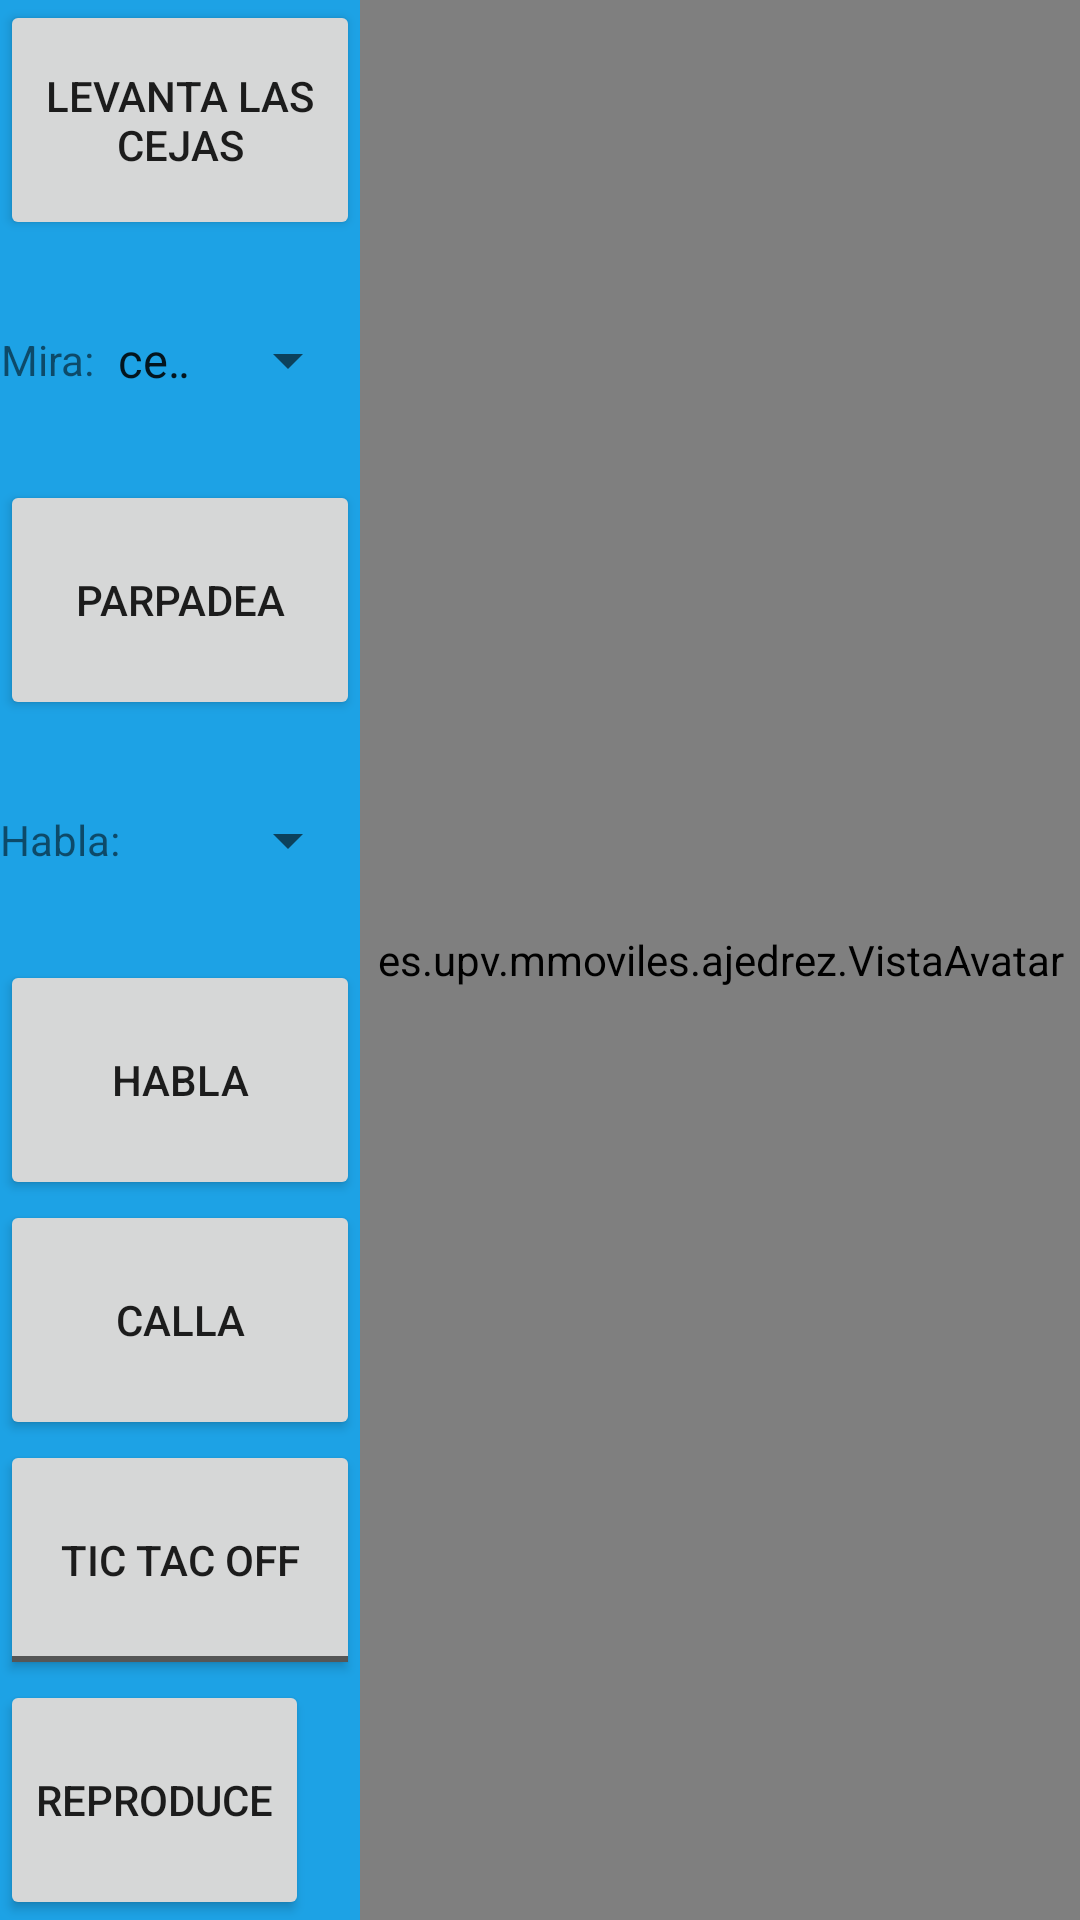

Reconstruct the res/layout file that produces this screen, plus the resources it refers to.
<!-- AndroidManifest.xml: application theme Theme.AppCompat.Light.NoActionBar.FullScreen -->
<!-- res/layout/tarea_a1.xml -->
<?xml version="1.0" encoding="utf-8"?>
<LinearLayout
    xmlns:android="http://schemas.android.com/apk/res/android"
    android:orientation="horizontal"
    android:layout_width="match_parent"
    android:layout_height="match_parent"
    android:background="#1DA2E5">

    <LinearLayout
        android:orientation="vertical"
        android:layout_width="0dp"
        android:layout_height="match_parent"
        android:layout_weight="1"
        android:gravity="left">

        <Button
            android:text="Levanta las cejas"
            android:layout_width="match_parent"
            android:layout_height="0dp"
            android:layout_weight="1"
            android:id="@+id/levantaCejas"
            android:onClick="levantaCejas"/>

        <LinearLayout
            android:orientation="horizontal"
            android:layout_width="match_parent"
            android:layout_height="0dp"
            android:layout_weight="1">
            <TextView
                android:text="Mira:"
                android:layout_width="wrap_content"
                android:layout_height="match_parent"
                android:gravity="right|center_vertical"/>
            <Spinner
                android:entries="@array/miradas"
                android:entryValues="@array/miradasValores"
                android:gravity="left"
                android:layout_width="match_parent"
                android:layout_height="match_parent"
                android:id="@+id/spiner_miradas"/>
        </LinearLayout>

        <Button
            android:text="Parpadea"
            android:layout_width="match_parent"
            android:layout_height="0dp"
            android:layout_weight="1"
            android:id="@+id/parpadea"
            android:onClick="parpadea"/>

        <LinearLayout
            android:orientation="horizontal"
            android:layout_width="match_parent"
            android:layout_height="0dp"
            android:layout_weight="1">
            <TextView
                android:text="Habla:"
                android:layout_width="wrap_content"
                android:layout_height="match_parent"
                android:gravity="right|center_vertical"/>
            <Spinner
                android:entries="@array/lecciones"
                android:entryValues="@array/leccionesValores"
                android:gravity="left"
                android:layout_width="match_parent"
                android:layout_weight="1"
                android:layout_height="match_parent"
                android:id="@+id/spinner_lecciones" />
        </LinearLayout>

        <Button
            android:text="Habla"
            android:layout_width="match_parent"
            android:layout_height="0dp"
            android:layout_weight="1"
            android:id="@+id/habla"
            android:onClick="habla"/>

        <Button
            android:text="Calla"
            android:layout_width="match_parent"
            android:layout_height="0dp"
            android:layout_weight="1"
            android:id="@+id/calla"
            android:onClick="calla"/>

        <ToggleButton
            android:text="TicTac"
            android:layout_width="match_parent"
            android:layout_height="0dp"
            android:layout_weight="1"
            android:id="@+id/toggleTicTac"
            android:textOff="Tic Tac OFF"
            android:textOn="Tic Tac ON" />

        <LinearLayout
            android:orientation="horizontal"
            android:layout_width="match_parent"
            android:layout_height="0dp"
            android:layout_weight="1">

            <Button
                android:text="Reproduce"
                android:layout_width="wrap_content"
                android:layout_height="match_parent"
                android:id="@+id/reproduceEfectoSonido"
                android:onClick="reproduceEfectoSonido" />

            <Spinner
                android:entries="@array/efectosSonido"
                android:entryValues="@array/efectosSonidoValores"
                android:layout_width="match_parent"
                android:layout_height="match_parent"
                android:id="@+id/spinerEfectosSonido"
                android:layout_gravity="center"
                android:textAlignment="center"/>

        </LinearLayout>

    </LinearLayout>

    <es.upv.mmoviles.ajedrez.VistaAvatar
        android:layout_width="0dp"
        android:layout_height="match_parent"
        android:id="@+id/vistaAvatar"
        android:layout_weight="2"/>

</LinearLayout>
<!-- resources referenced by this layout -->
<resources>
  <string-array name="efectosSonido">
          <item>"incorrecto"</item>
          <item>"correcto"</item>
          <item>"aplausos"</item>
      </string-array>
  <string-array name="efectosSonidoValores">
          <item>CORRECTO</item>
          <item>INCORRECTO</item>
          <item>APLAUSOS</item>
      </string-array>
  <string-array name="lecciones">
          <item>"Presentación"</item>
          <item>"Lección 1"</item>
          <item>"Lección 2"</item>
          <item>"Lección 3"</item>
      </string-array>
  <string-array name="leccionesValores">
          <item>presentacion.mp3</item>
          <item>leccion1.mp3</item>
          <item>leccion2.mp3</item>
          <item>leccion3.mp3</item>
      </string-array>
  <string-array name="miradas">
          <item>"centro"</item>
          <item>"izquierda"</item>
          <item>"derecha"</item>
      </string-array>
  <string-array name="miradasValores">
          <item>CENTER</item>
          <item>LEFT_CENTER</item>
          <item>RIGHT_CENTER</item>
      </string-array>
  <style name="Theme.AppCompat.Light.NoActionBar.FullScreen" parent="Theme.AppCompat.Light.DarkActionBar">
          <item name="windowNoTitle">true</item>
          <item name="windowActionBar">false</item>
          <item name="android:windowFullscreen">true</item>
          <item name="android:windowContentOverlay">@null</item>
      </style>
</resources>
